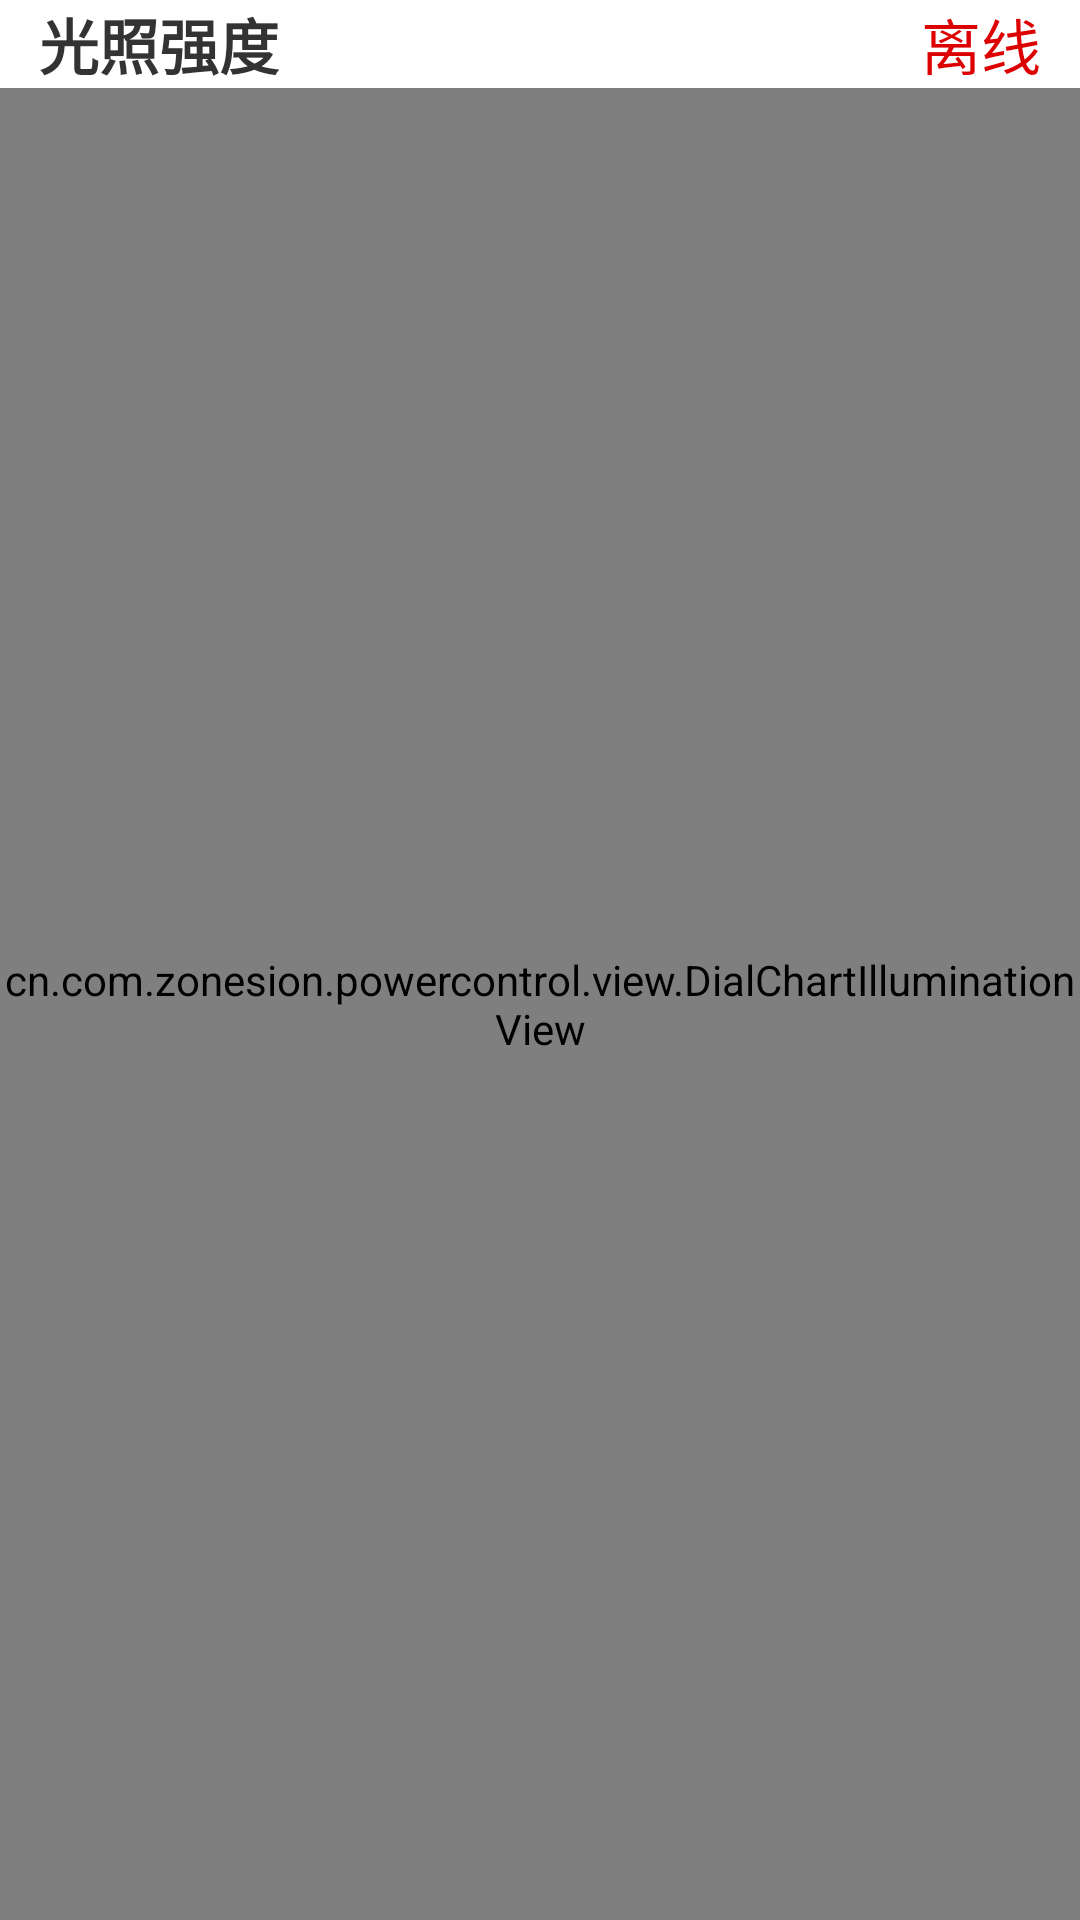

Android layout source for this screen:
<!-- AndroidManifest.xml: application theme AppTheme -->
<!-- res/layout/illumination_module.xml -->
<?xml version="1.0" encoding="utf-8"?>
<RelativeLayout xmlns:android="http://schemas.android.com/apk/res/android"
    android:layout_width="match_parent"
    android:layout_height="match_parent"
    android:background="@drawable/light_intensity_mart">>

    <RelativeLayout
        android:id="@+id/relativelayout"
        android:layout_width="match_parent"
        android:layout_height="wrap_content"
        android:background="@drawable/title_background"
        android:layout_marginLeft="3dp"
        android:layout_marginRight="3dp">
        <TextView
            android:id="@+id/text_illumination_module_name"
            android:layout_width="wrap_content"
            android:layout_height="wrap_content"
            android:layout_marginStart="@dimen/timer_module_margin_start"
            android:text="@string/text_illumination_module"
            android:textSize="@dimen/timer_module_text_size"
            android:textColor="@color/idkey_title_text"
            android:textStyle="bold"/>
        <TextView
            android:id="@+id/text_illumination_state"
            android:layout_width="wrap_content"
            android:layout_height="wrap_content"
            android:text="@string/illumination_module_state"
            android:textSize="@dimen/led_lamp_text_size"
            android:layout_alignTop="@id/text_illumination_module_name"
            android:layout_alignParentEnd="true"
            android:textColor="@color/checked_item_state_offline_color"
            android:layout_marginEnd="@dimen/led_lamp_state_margin_end" />
    </RelativeLayout>
    <cn.com.zonesion.powercontrol.view.DialChartIlluminationView
           android:id="@+id/illumination_circle_view"
           android:layout_width="match_parent"
           android:layout_height="match_parent"
           android:layout_alignParentBottom="true"
           android:layout_below="@id/relativelayout"/>
</RelativeLayout>
<!-- resources referenced by this layout -->
<resources>
  <color name="checked_item_state_offline_color">#DD0000</color>
  <color name="idkey_title_text">#333333</color>
  <dimen name="led_lamp_state_margin_end">10dp</dimen>
  <dimen name="led_lamp_text_size">20sp</dimen>
  <dimen name="timer_module_margin_start">10dp</dimen>
  <dimen name="timer_module_text_size">20sp</dimen>
  <string name="illumination_module_state">离线</string>
  <string name="text_illumination_module">光照强度</string>
  <style name="AppTheme" parent="AppBaseTheme">
          
      </style>
  <style name="AppBaseTheme" parent="android:Theme.Light">
          
      </style>
</resources>
